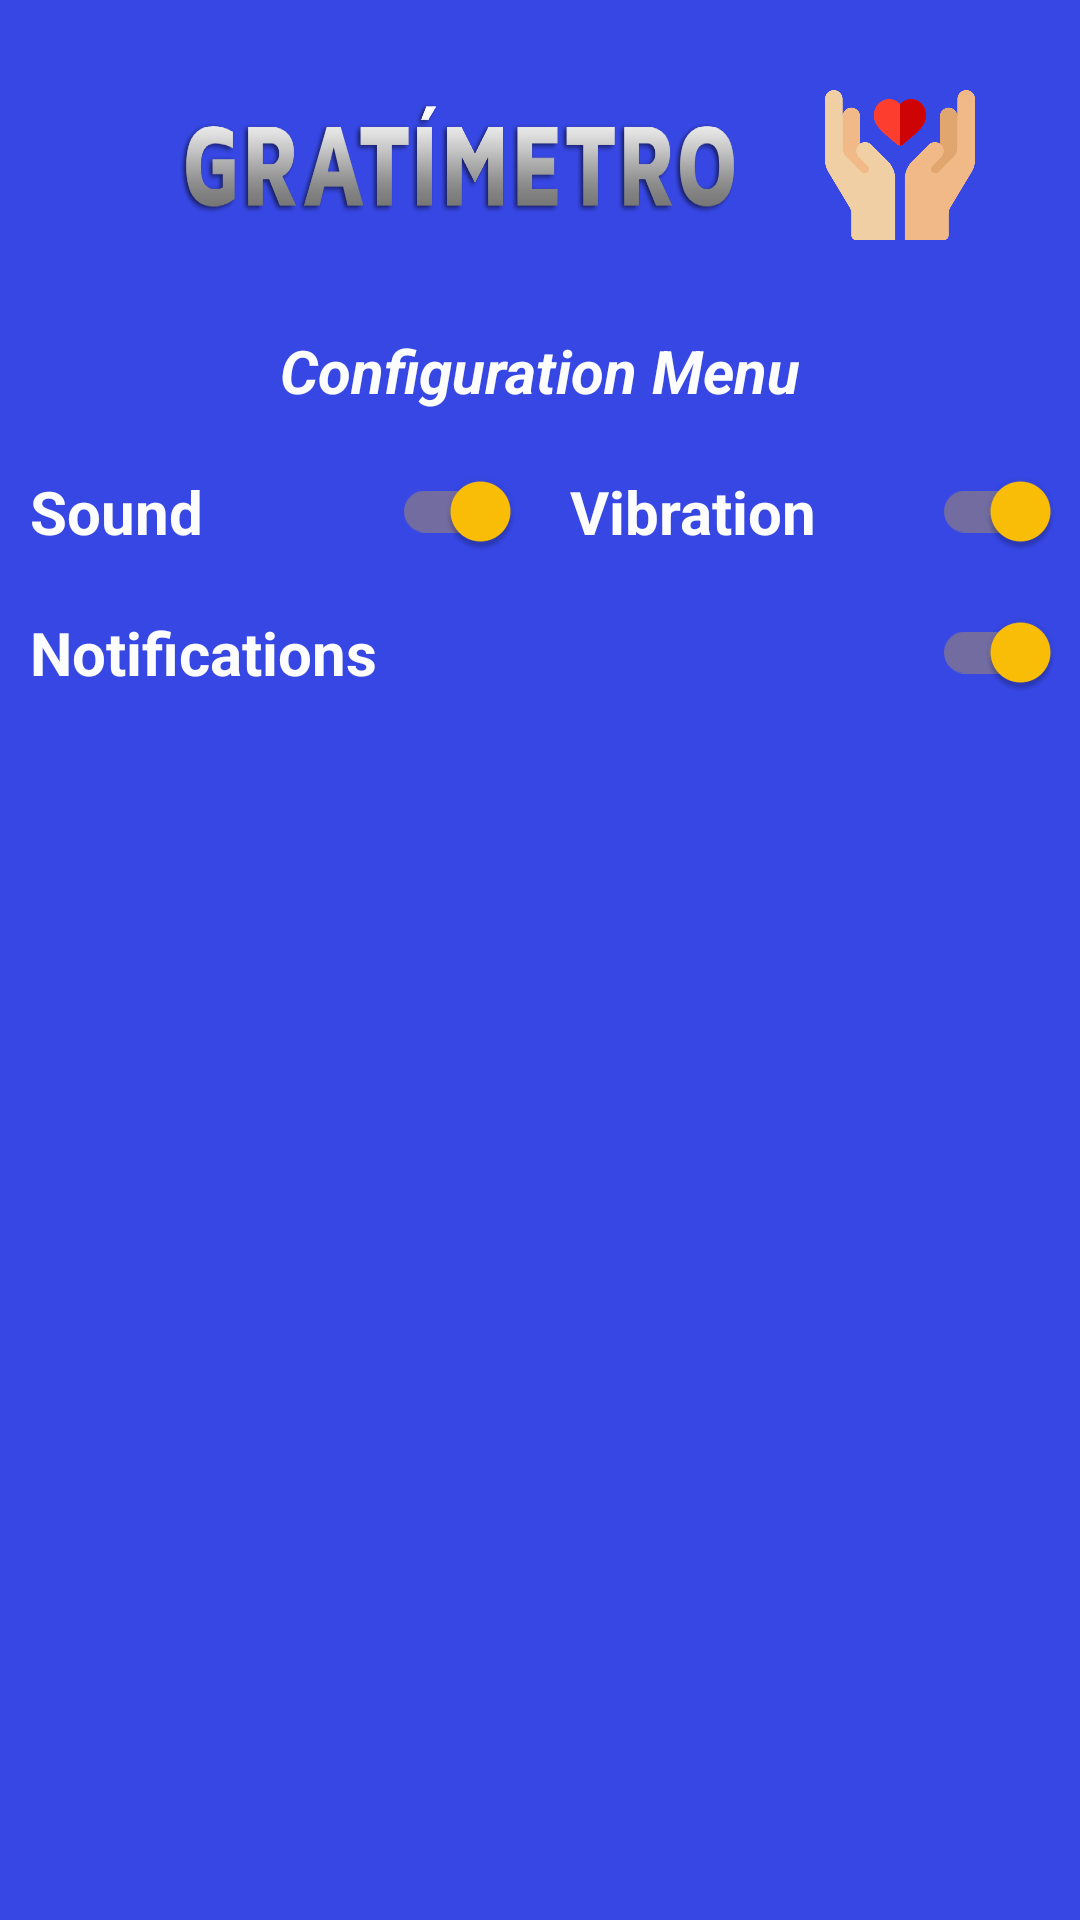

This screen was rendered from an Android layout file. Write that file and the resources it references.
<!-- AndroidManifest.xml: application theme AppTheme -->
<!-- res/layout/dialog_configuration.xml -->
<?xml version="1.0" encoding="utf-8"?>
<ScrollView
    xmlns:android="http://schemas.android.com/apk/res/android"
    xmlns:tools="http://schemas.android.com/tools"
    android:layout_width="match_parent"
    android:layout_height="wrap_content"
    android:background="@color/colorPrimary"
    >

    <LinearLayout
        android:layout_width="match_parent"
        android:layout_height="wrap_content"
        android:orientation="vertical"
        android:layout_marginTop="10dp"
        android:layout_marginBottom="10dp"
        >

        <LinearLayout
            android:layout_width="match_parent"
            android:layout_height="wrap_content"
            android:orientation="horizontal"
            android:gravity="center"
            >
            <ImageView
                android:layout_width="200dp"
                android:layout_height="50dp"
                android:background="@drawable/logo_gratimetro"
                android:layout_gravity="center"
                android:layout_margin="20dp"
                tools:ignore="ContentDescription" />

            <ImageView
                android:layout_width="50dp"
                android:layout_height="50dp"
                android:background="@drawable/hands"
                android:layout_gravity="center"
                tools:ignore="ContentDescription" />
        </LinearLayout>

        <TextView
            android:layout_width="match_parent"
            android:layout_height="wrap_content"
            android:text="@string/men_de_configuraci_n"
            android:textStyle="bold|italic"
            android:textSize="20sp"
            android:textColor="@color/white"
            android:gravity="center"
            android:padding="10dp"
            />

        <LinearLayout
            android:layout_width="match_parent"
            android:layout_height="wrap_content"
            android:orientation="horizontal"
            >
            <android.support.v7.widget.SwitchCompat
                android:layout_width="0dp"
                android:layout_height="wrap_content"
                android:layout_weight="1"
                android:text="@string/sonido"
                android:padding="10dp"
                android:textColor="@color/white"
                android:textSize="20sp"
                android:textStyle="bold"
                android:id="@+id/sw_s"
                android:checked="true"
                />

            <android.support.v7.widget.SwitchCompat
                android:layout_width="0dp"
                android:layout_height="wrap_content"
                android:layout_weight="1"
                android:text="@string/vibraci_n"
                android:padding="10dp"
                android:textColor="@color/white"
                android:textSize="20sp"
                android:textStyle="bold"
                android:id="@+id/sw_v"
                android:checked="true"
                />
        </LinearLayout>
        <android.support.v7.widget.SwitchCompat
            android:layout_width="match_parent"
            android:layout_height="wrap_content"
            android:text="@string/notification"
            android:padding="10dp"
            android:textColor="@color/white"
            android:textSize="20sp"
            android:textStyle="bold"
            android:id="@+id/sw_n"
            android:checked="true"
            />

    </LinearLayout>

</ScrollView>
<!-- resources referenced by this layout -->
<resources>
  <color name="colorPrimary">#3647E4</color>
  <color name="white">#FDFDFD</color>
  <!-- drawable hands: png bitmap (drawable-hdpi, 18815 bytes) -->
  <!-- drawable logo_gratimetro: png bitmap (drawable, 16677 bytes) -->
  <string name="men_de_configuraci_n">Configuration Menu</string>
  <string name="notification">Notifications</string>
  <string name="sonido">Sound</string>
  <string name="vibraci_n">Vibration</string>
  <style name="AppTheme" parent="Theme.AppCompat.Light.DarkActionBar">
          
          <item name="colorPrimary">@color/colorPrimary</item>
          <item name="colorPrimaryDark">@color/colorPrimaryDark</item>
          <item name="colorAccent">@color/colorAccent</item>
      </style>
  <color name="colorPrimaryDark">#05125F</color>
  <color name="colorAccent">#FFC107</color>
</resources>
